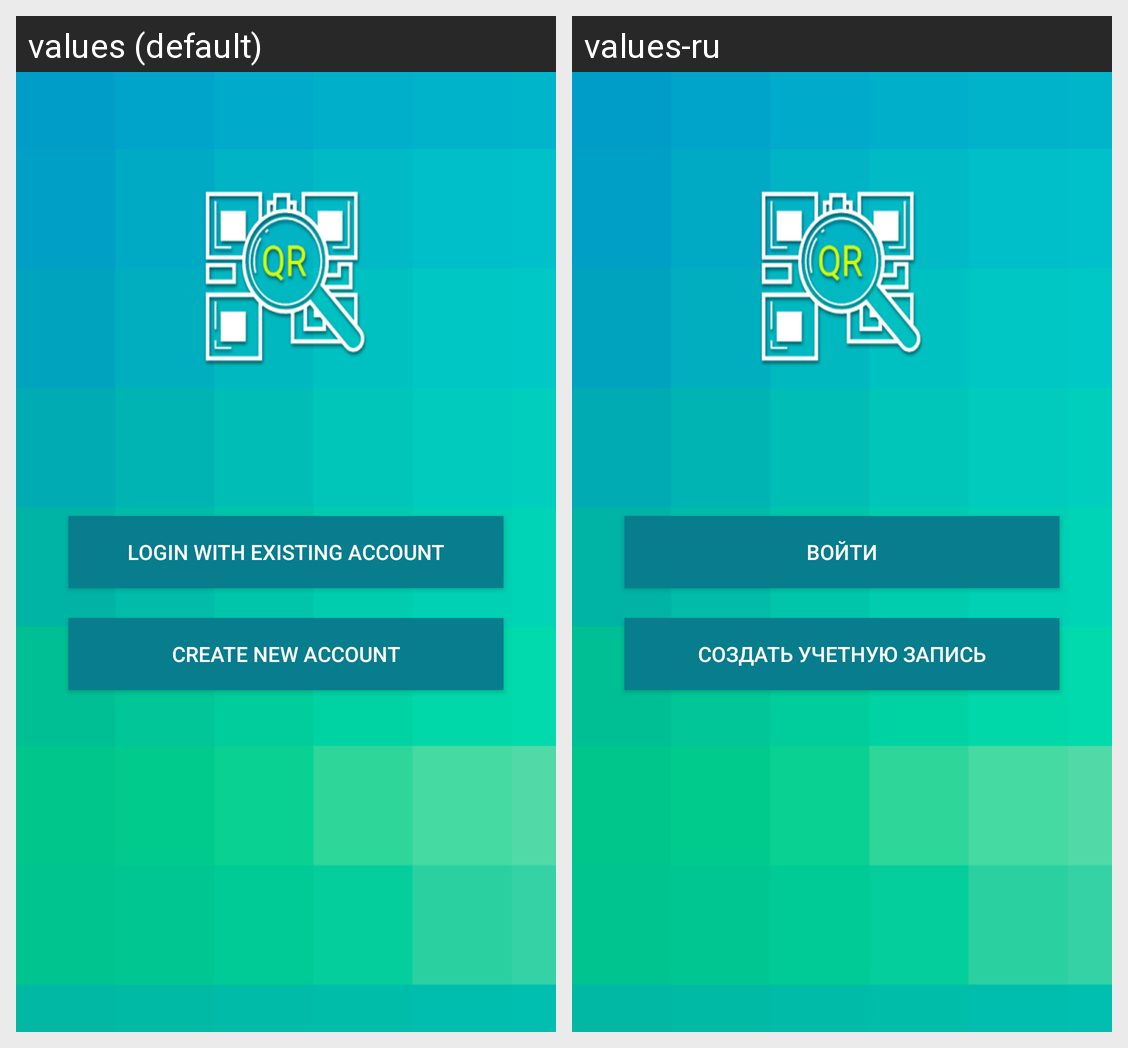

Strings drawn on this Android screen and how each of the app's shown locales translates them:
Android screen res/layout/activity_main.xml rendered under 2 locales, left to right: values (default), values-ru. Device: Nexus 5 (rendered at 1080×1920; each locale shown at half size, 540×960, under a caption strip naming it); theme Theme.AppCompat.Light.NoActionBar.
Strings drawn on this screen, with the default value and each locale's value (text and hints the layout hard-codes, and strings that could not be matched under every locale, appear in the picture but are not listed):

main_login_with
  values: Login with existing account
  values-ru: Войти

main_create_new
  values: Create new account
  values-ru: Создать учетную запись
